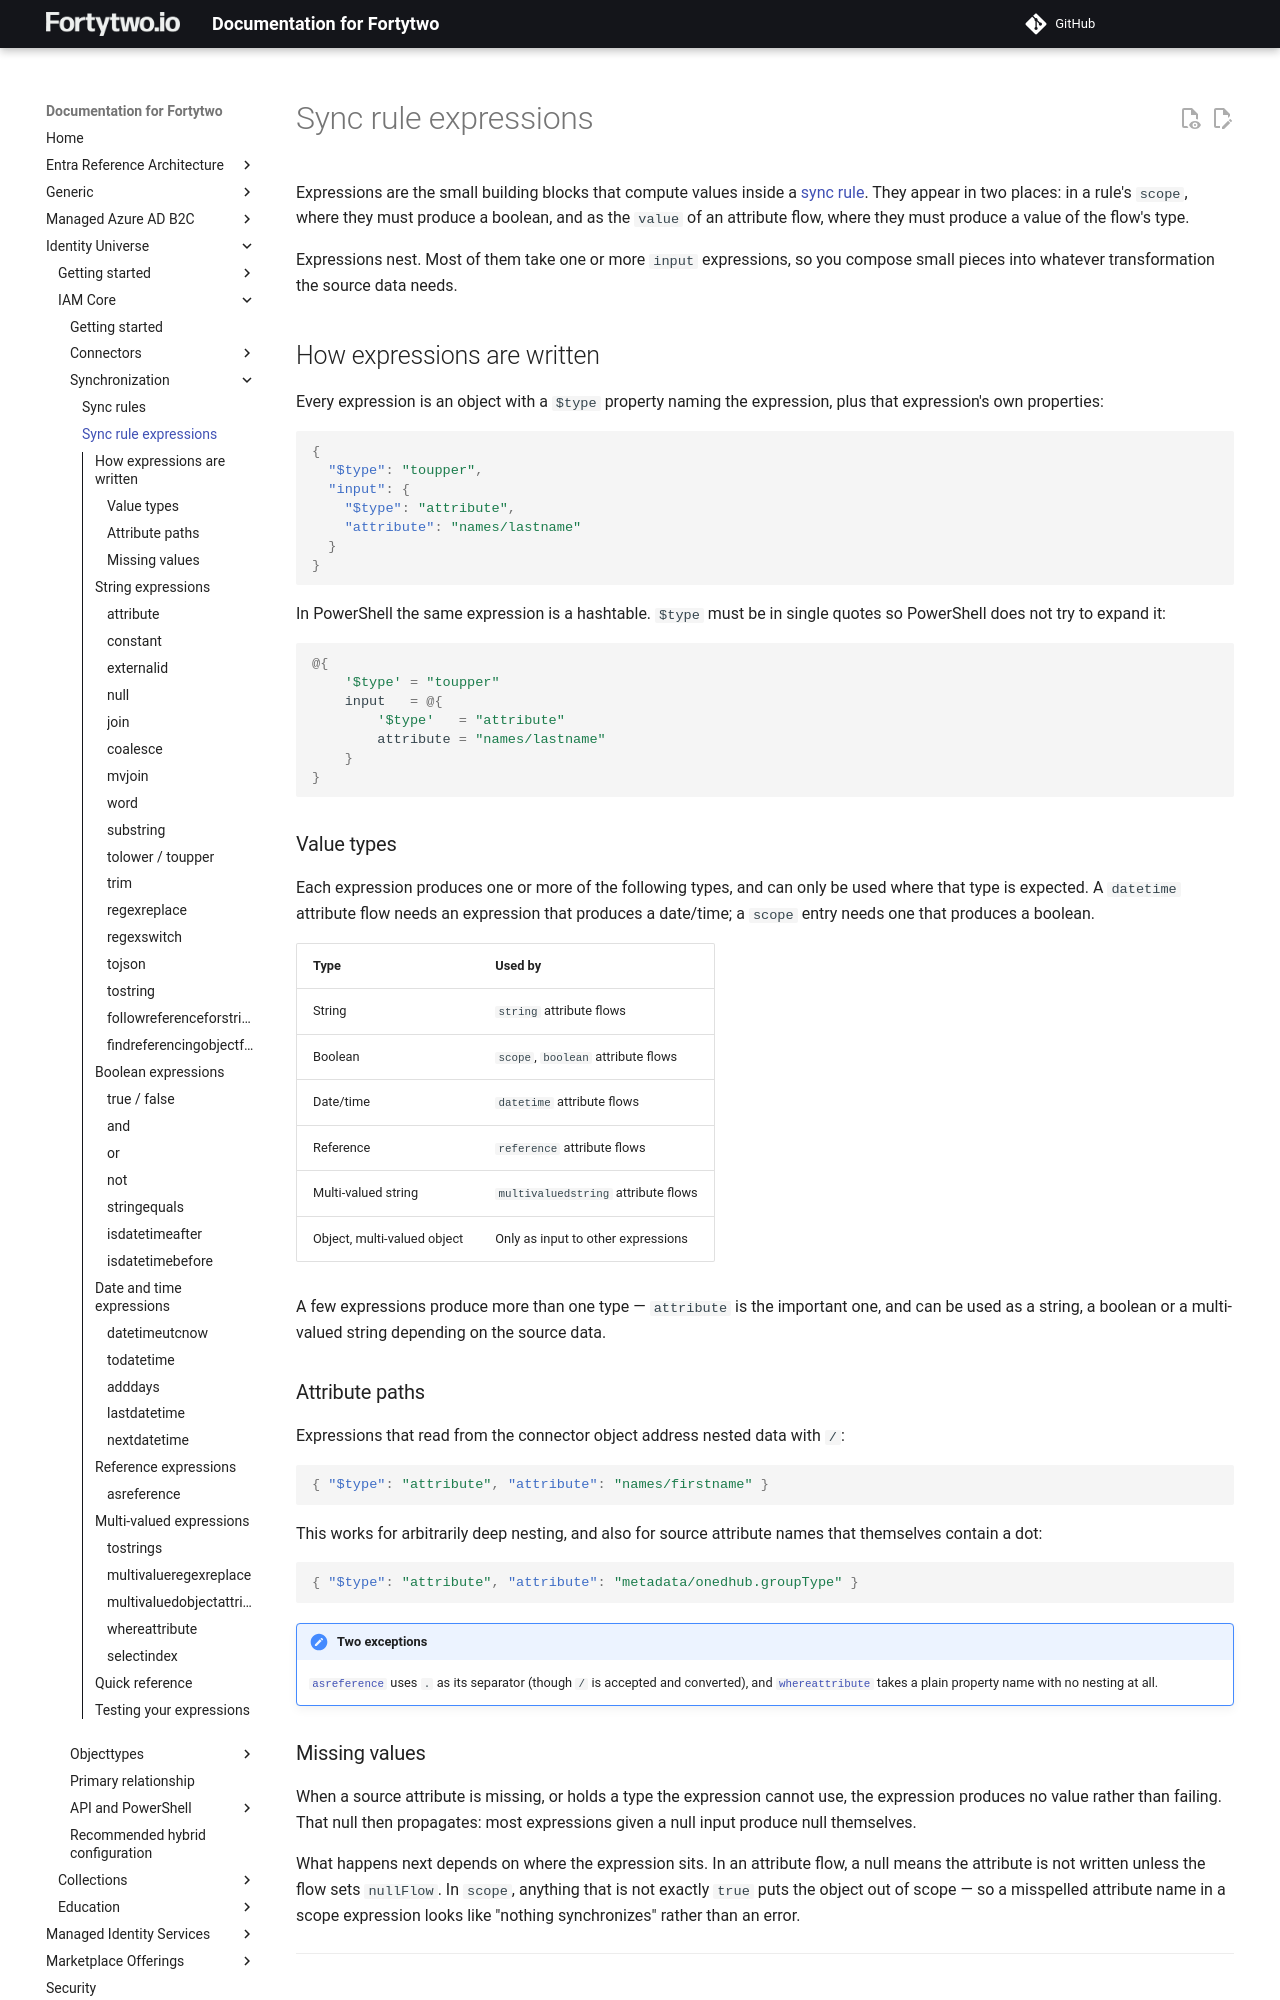

repository: fortytwoservices/public-docs.fortytwo.io · page: identity-universe/iam-core/sync/syncrule-expressions/index.html · generator: mkdocs

# Sync rule expressions

Expressions are the small building blocks that compute values inside a [sync rule](syncrules.md). They appear in two places: in a rule's `scope`, where they must produce a boolean, and as the `value` of an attribute flow, where they must produce a value of the flow's type.

Expressions nest. Most of them take one or more `input` expressions, so you compose small pieces into whatever transformation the source data needs.

## How expressions are written

Every expression is an object with a `$type` property naming the expression, plus that expression's own properties:

```json
{
  "$type": "toupper",
  "input": {
    "$type": "attribute",
    "attribute": "names/lastname"
  }
}
```

In PowerShell the same expression is a hashtable. `$type` must be in single quotes so PowerShell does not try to expand it:

```powershell
@{
    '$type' = "toupper"
    input   = @{
        '$type'   = "attribute"
        attribute = "names/lastname"
    }
}
```

### Value types

Each expression produces one or more of the following types, and can only be used where that type is expected. A `datetime` attribute flow needs an expression that produces a date/time; a `scope` entry needs one that produces a boolean.

| Type | Used by |
|-|-|
| String | `string` attribute flows |
| Boolean | `scope`, `boolean` attribute flows |
| Date/time | `datetime` attribute flows |
| Reference | `reference` attribute flows |
| Multi-valued string | `multivaluedstring` attribute flows |
| Object, multi-valued object | Only as input to other expressions |

A few expressions produce more than one type — `attribute` is the important one, and can be used as a string, a boolean or a multi-valued string depending on the source data.

### Attribute paths

Expressions that read from the connector object address nested data with `/`:

```json
{ "$type": "attribute", "attribute": "names/firstname" }
```

This works for arbitrarily deep nesting, and also for source attribute names that themselves contain a dot:

```json
{ "$type": "attribute", "attribute": "metadata/onedhub.groupType" }
```

!!! note "Two exceptions"
    [`asreference`](#asreference) uses `.` as its separator (though `/` is accepted and converted), and [`whereattribute`](#whereattribute) takes a plain property name with no nesting at all.
